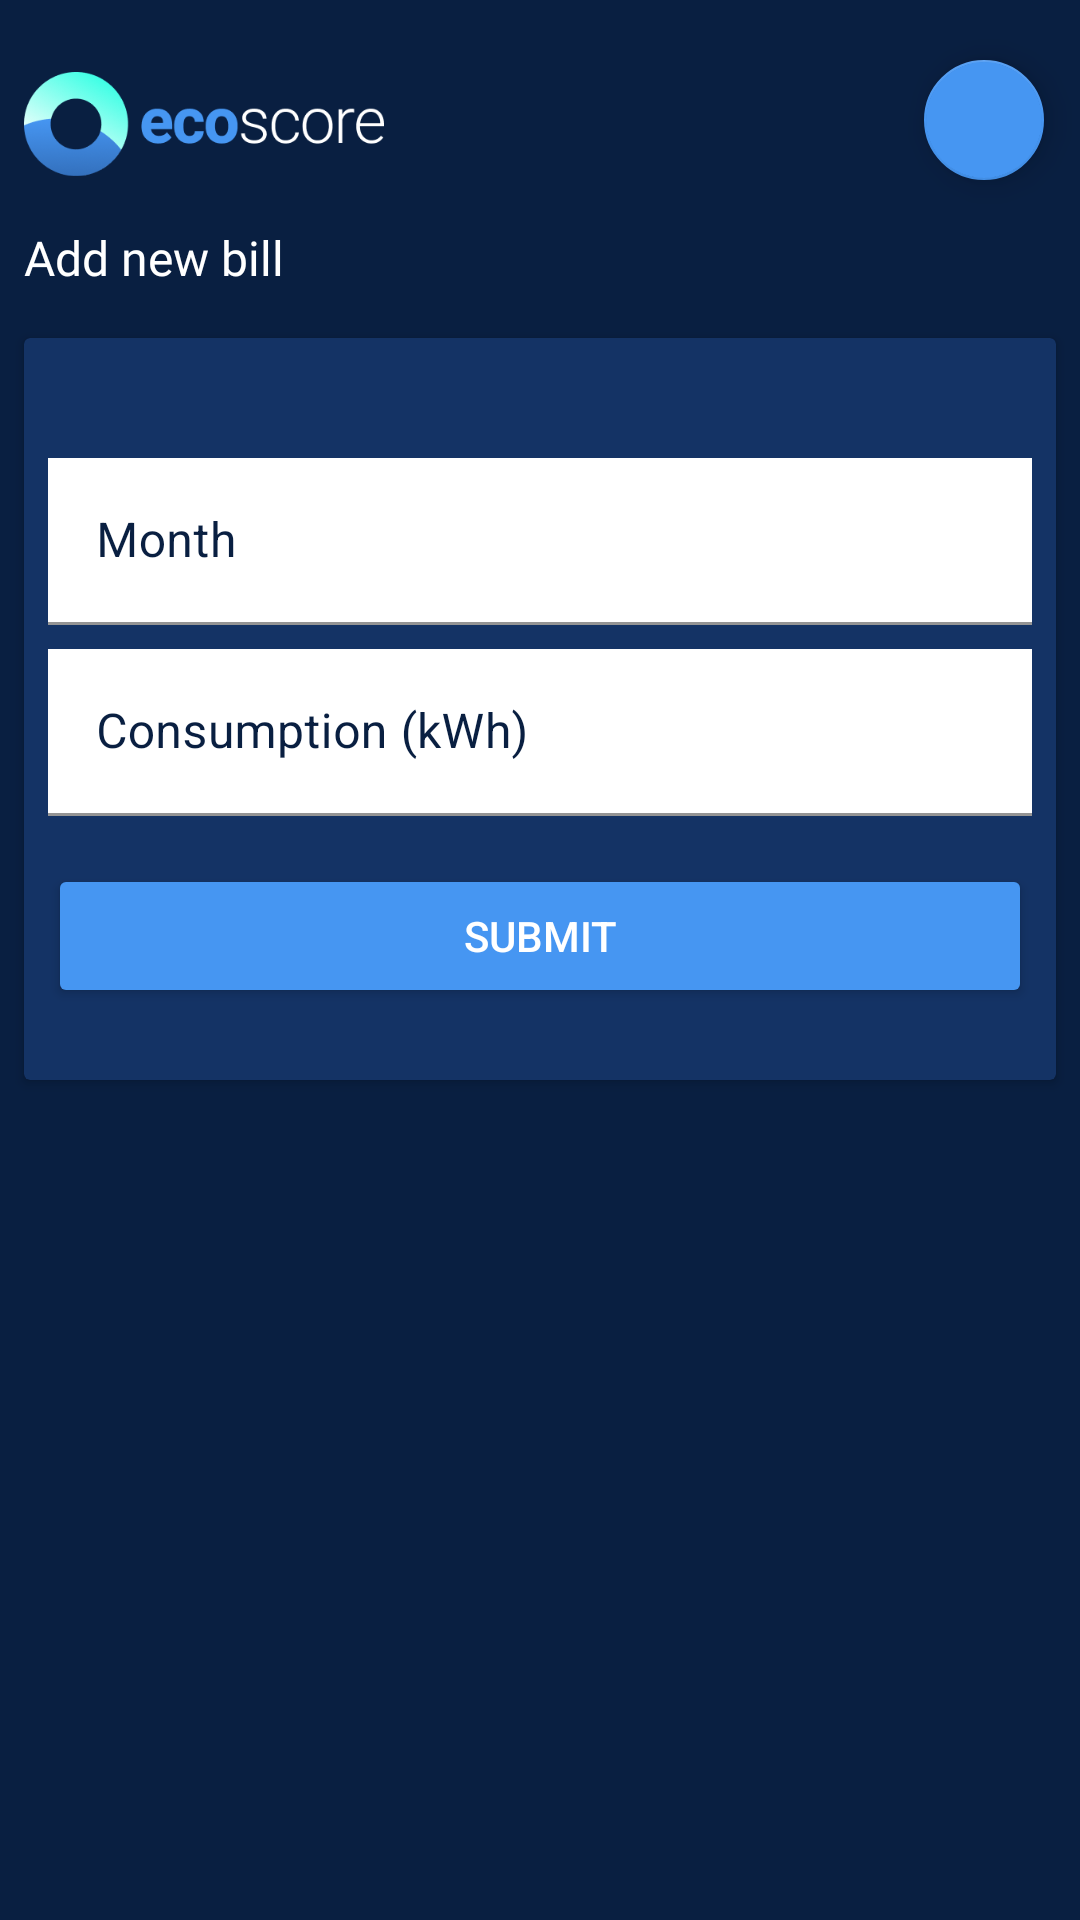

Here is an Android app screen rendered from its layout file. Give the layout XML and the strings, colors and styles it references.
<!-- AndroidManifest.xml: application theme Theme.EcoScore -->
<!-- res/layout/activity_new_bill.xml -->
<?xml version="1.0" encoding="utf-8"?>
<androidx.constraintlayout.widget.ConstraintLayout xmlns:android="http://schemas.android.com/apk/res/android"
    xmlns:app="http://schemas.android.com/apk/res-auto"
    xmlns:tools="http://schemas.android.com/tools"
    android:layout_width="match_parent"
    android:layout_height="match_parent"
    tools:context=".NewBillActivity">

    <ImageView
        android:id="@+id/imageView"
        android:layout_width="120dp"
        android:layout_height="35dp"
        android:layout_marginStart="8dp"
        android:layout_marginTop="24dp"
        android:contentDescription="logo"
        android:scaleType="fitStart"
        app:layout_constraintStart_toStartOf="parent"
        app:layout_constraintTop_toTopOf="parent"
        app:srcCompat="@drawable/es_logo" />

    <TextView
        android:id="@+id/previousMonthsTitle"
        android:layout_width="wrap_content"
        android:layout_height="wrap_content"
        android:layout_marginStart="8dp"
        android:layout_marginTop="16dp"
        android:fontFamily="@font/heebo_bold"
        android:text="Add new bill"
        android:textSize="16sp"
        app:layout_constraintStart_toStartOf="parent"
        app:layout_constraintTop_toBottomOf="@+id/imageView" />

    <com.google.android.material.floatingactionbutton.FloatingActionButton
        android:id="@+id/floatingActionButtonSettings"
        android:layout_width="wrap_content"
        android:layout_height="wrap_content"
        android:layout_gravity="center"
        android:layout_marginTop="16dp"
        android:layout_marginEnd="8dp"
        android:clickable="true"
        android:src="@drawable/seticon"
        app:fabSize="mini"
        app:tint="@color/white"
        app:layout_constraintEnd_toEndOf="parent"
        app:layout_constraintTop_toTopOf="parent" />

    <androidx.cardview.widget.CardView
        android:layout_width="0dp"
        android:layout_height="wrap_content"
        android:layout_marginStart="8dp"
        android:layout_marginTop="16dp"
        android:layout_marginEnd="8dp"
        app:cardBackgroundColor="@color/primary"
        app:layout_constraintEnd_toEndOf="parent"
        app:layout_constraintStart_toStartOf="parent"
        app:layout_constraintTop_toBottomOf="@+id/previousMonthsTitle">

        <androidx.constraintlayout.widget.ConstraintLayout
            android:layout_width="match_parent"
            android:layout_height="match_parent"
            android:padding="8dp">

            <com.google.android.material.textfield.TextInputLayout
                android:id="@+id/textInputLayout2"
                android:layout_width="match_parent"
                android:layout_height="match_parent"
                android:layout_marginTop="32dp"
                android:textColorHint="@color/background"
                app:boxStrokeColor="#00FFFFFF"
                app:layout_constraintEnd_toEndOf="parent"
                app:layout_constraintStart_toStartOf="parent"
                app:layout_constraintTop_toTopOf="parent">

                <com.google.android.material.textfield.TextInputEditText
                    android:id="@+id/inputMonth"
                    android:layout_width="match_parent"
                    android:layout_height="wrap_content"
                    android:background="@color/white"
                    android:hint="Month" />

            </com.google.android.material.textfield.TextInputLayout>

            <com.google.android.material.textfield.TextInputLayout
                android:id="@+id/textInputLayout23"
                android:layout_width="match_parent"
                android:layout_height="wrap_content"
                android:layout_marginTop="8dp"
                android:textColorHint="@color/background"
                app:boxStrokeColor="#00FFFFFF"
                app:layout_constraintEnd_toEndOf="parent"
                app:layout_constraintStart_toStartOf="parent"
                app:layout_constraintTop_toBottomOf="@+id/textInputLayout2">

                <com.google.android.material.textfield.TextInputEditText
                    android:id="@+id/imputKwh"
                    android:layout_width="match_parent"
                    android:layout_height="wrap_content"
                    android:background="@color/white"
                    android:hint="Consumption (kWh)"
                    android:inputType="numberDecimal" />

            </com.google.android.material.textfield.TextInputLayout>

            <Button
                android:id="@+id/submitBtnA"
                android:layout_width="0dp"
                android:layout_height="wrap_content"
                android:layout_marginTop="16dp"
                android:layout_marginBottom="16dp"
                android:backgroundTint="@color/secondary"
                android:text="submit"
                app:layout_constraintBottom_toBottomOf="parent"
                app:layout_constraintEnd_toEndOf="parent"
                app:layout_constraintStart_toStartOf="parent"
                app:layout_constraintTop_toBottomOf="@+id/textInputLayout23" />
        </androidx.constraintlayout.widget.ConstraintLayout>

    </androidx.cardview.widget.CardView>

</androidx.constraintlayout.widget.ConstraintLayout>
<!-- resources referenced by this layout -->
<resources>
  <color name="background">#091F41</color>
  <color name="primary">#143365</color>
  <color name="secondary">#4696F2</color>
  <color name="white">#FFFFFF</color>
  <!-- drawable es_logo: png bitmap (drawable, 17653 bytes) -->
  <style name="Theme.EcoScore" parent="Theme.MaterialComponents.DayNight.DarkActionBar">
          
          <item name="colorPrimary">@color/primary</item>
          <item name="colorOnPrimary">@color/white</item>
          
          <item name="colorSecondary">@color/secondary</item>
          
          <item name="android:statusBarColor">?attr/background</item>
          
          <item name="android:windowBackground">@color/background</item>
          <item name="android:textColor">@color/white</item>
      </style>
</resources>
